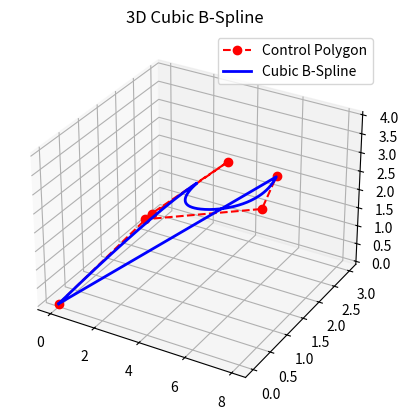

Reproduce this figure in Python.
import numpy as np
import matplotlib.pyplot as plt
from mpl_toolkits.mplot3d import Axes3D

# --------------------------------------------------
# 1️⃣ Control Points (3D)
# --------------------------------------------------

P = np.array([
    [0, 0, 0],
    [1, 2, 1],
    [3, 3, 2],
    [4, 0, 3],
    [6, 2, 2],
    [8, 1, 4]
])

n = len(P)
k = 3  # cubic degree

# --------------------------------------------------
# 2️⃣ Open Uniform Knot Vector
# --------------------------------------------------
# length = n + k + 1

def generate_open_uniform_knots(n, k):
    knots = np.zeros(n + k + 1)
    
    # first k+1 knots = 0
    knots[:k+1] = 0
    
    # last k+1 knots = 1
    knots[-(k+1):] = 1
    
    # internal knots uniformly spaced
    if n - k - 1 > 0:
        internal = np.linspace(0, 1, n - k + 1)[1:-1]
        knots[k+1:n] = internal
    
    return knots

T = generate_open_uniform_knots(n, k)

# --------------------------------------------------
# 3️⃣ Cox-de Boor Recursive Basis Function
# --------------------------------------------------

def N(i, k, t, T):
    if k == 0:
        if T[i] <= t < T[i+1]:
            return 1.0
        return 0.0

    denom1 = T[i+k] - T[i]
    denom2 = T[i+k+1] - T[i+1]

    term1 = 0
    term2 = 0

    if denom1 != 0:
        term1 = (t - T[i]) / denom1 * N(i, k-1, t, T)

    if denom2 != 0:
        term2 = (T[i+k+1] - t) / denom2 * N(i+1, k-1, t, T)

    return term1 + term2

# --------------------------------------------------
# 4️⃣ Compute B-Spline Curve
# --------------------------------------------------

t_values = np.linspace(T[k], T[n], 300)
curve = []

for t in t_values:
    point = np.zeros(3)
    for i in range(n):
        point += N(i, k, t, T) * P[i]
    curve.append(point)

curve = np.array(curve)

# --------------------------------------------------
# 5️⃣ 3D Visualization
# --------------------------------------------------

fig = plt.figure()
ax = fig.add_subplot(111, projection='3d')

# Control polygon
ax.plot(P[:,0], P[:,1], P[:,2], 'ro--', label="Control Polygon")

# B-Spline curve
ax.plot(curve[:,0], curve[:,1], curve[:,2], 'b', linewidth=2, label="Cubic B-Spline")

ax.set_title("3D Cubic B-Spline")
ax.legend()

plt.show()
